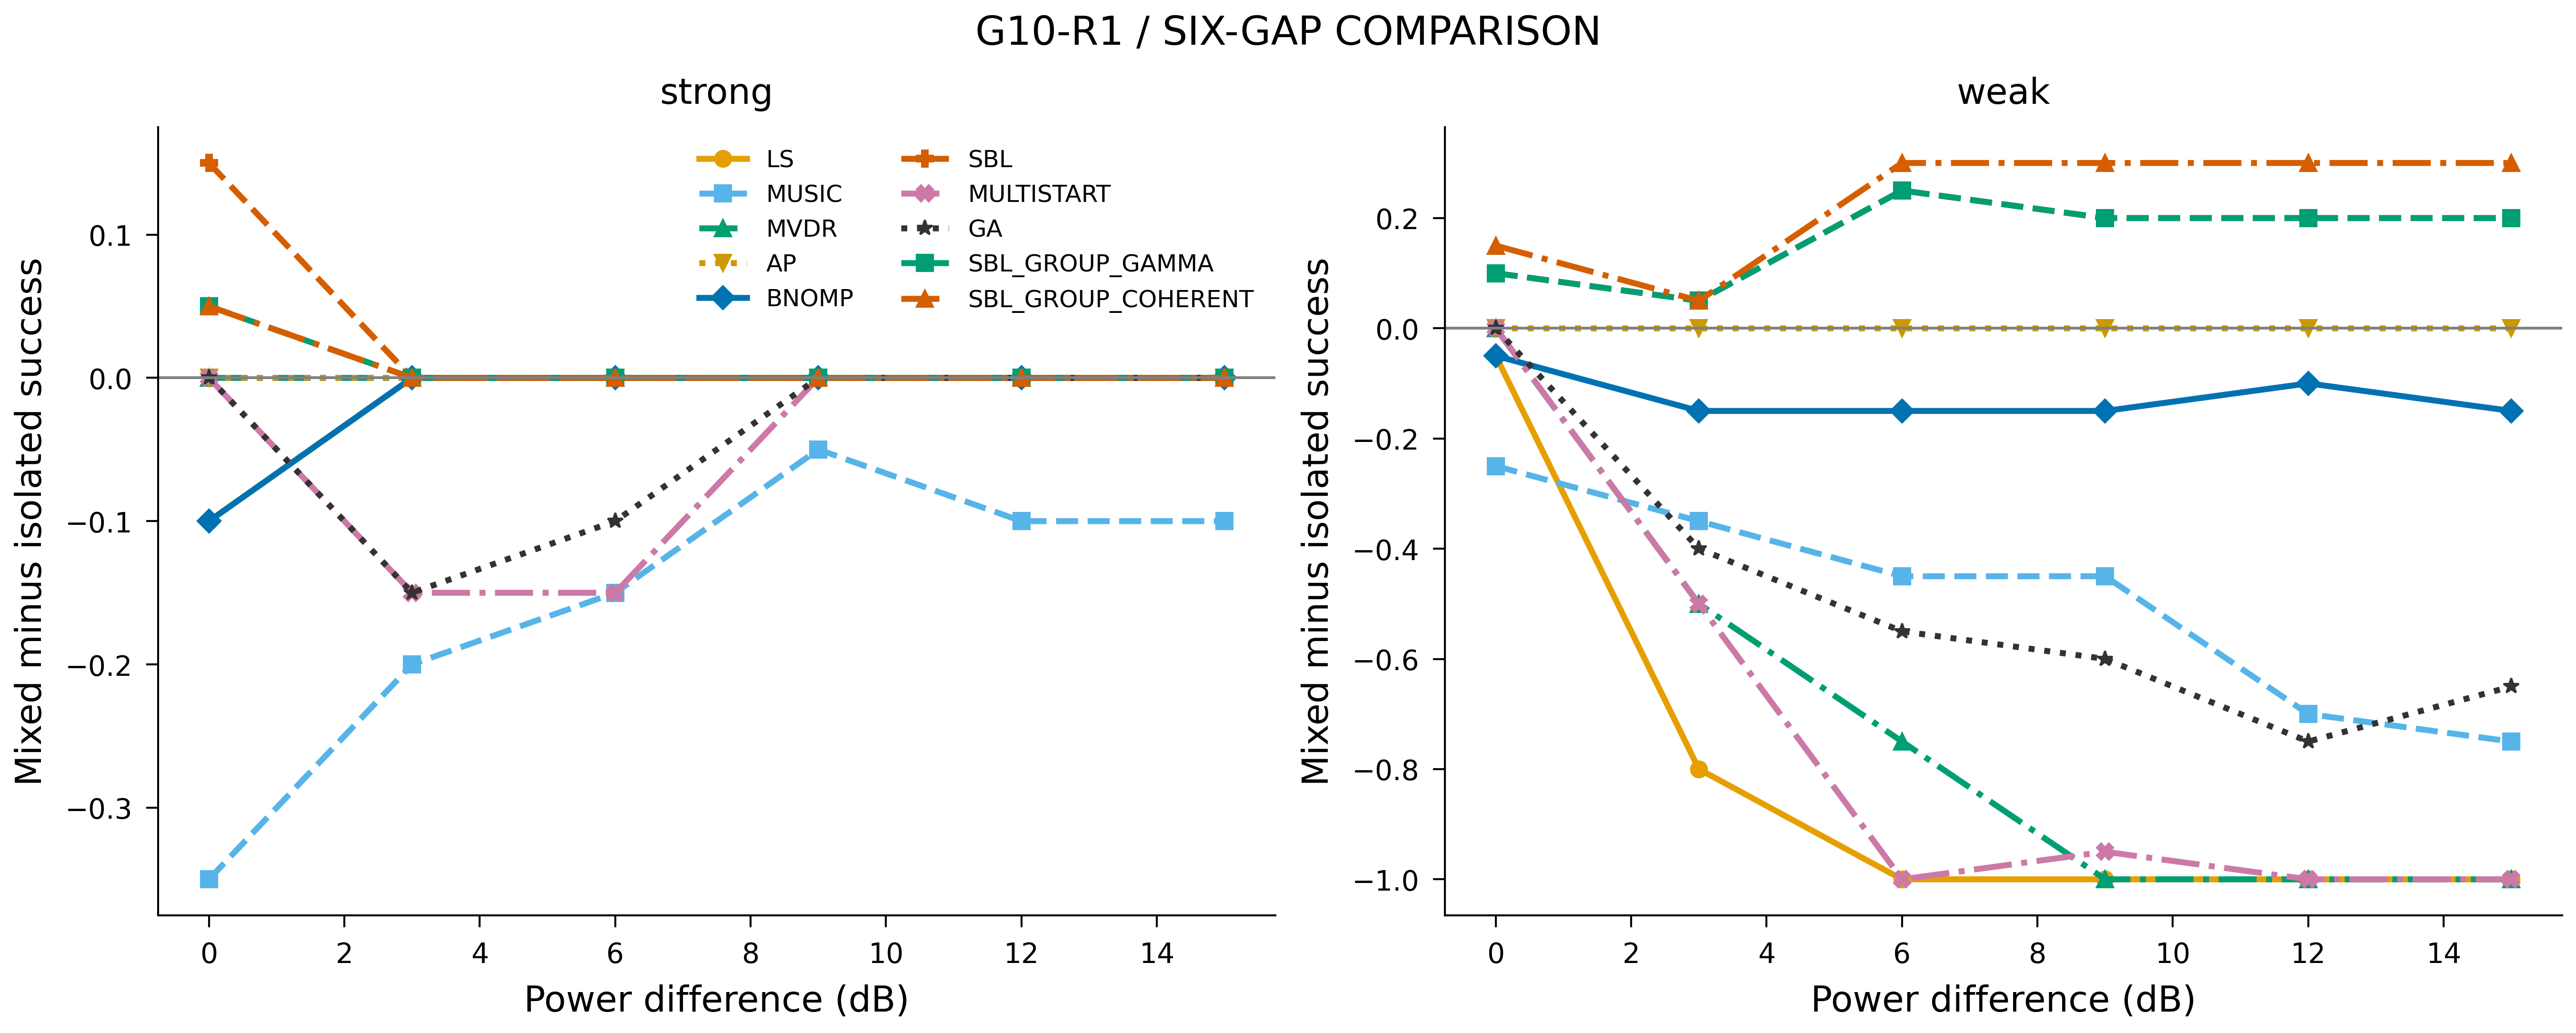

Data behind this chart, as committed beside it:
method, group, realization, gap_db, target, single_success, mixed_success, difference
AP, 0, 100, 0.0, weak, 1, 1, 0
AP, 0, 100, 0.0, strong, 1, 1, 0
BNOMP, 0, 100, 0.0, weak, 1, 1, 0
BNOMP, 0, 100, 0.0, strong, 1, 1, 0
GA, 0, 100, 0.0, weak, 1, 1, 0
GA, 0, 100, 0.0, strong, 1, 1, 0
LS, 0, 100, 0.0, weak, 1, 1, 0
LS, 0, 100, 0.0, strong, 1, 1, 0
MULTISTART, 0, 100, 0.0, weak, 1, 1, 0
MULTISTART, 0, 100, 0.0, strong, 1, 1, 0
MUSIC, 0, 100, 0.0, weak, 1, 1, 0
MUSIC, 0, 100, 0.0, strong, 1, 1, 0
MVDR, 0, 100, 0.0, weak, 1, 1, 0
MVDR, 0, 100, 0.0, strong, 1, 1, 0
SBL, 0, 100, 0.0, weak, 1, 1, 0
SBL, 0, 100, 0.0, strong, 1, 1, 0
AP, 0, 100, 12.0, weak, 1, 1, 0
AP, 0, 100, 12.0, strong, 1, 1, 0
BNOMP, 0, 100, 12.0, weak, 1, 1, 0
BNOMP, 0, 100, 12.0, strong, 1, 1, 0
GA, 0, 100, 12.0, weak, 1, 0, -1
GA, 0, 100, 12.0, strong, 1, 1, 0
LS, 0, 100, 12.0, weak, 1, 0, -1
LS, 0, 100, 12.0, strong, 1, 1, 0
MULTISTART, 0, 100, 12.0, weak, 1, 0, -1
MULTISTART, 0, 100, 12.0, strong, 1, 1, 0
MUSIC, 0, 100, 12.0, weak, 1, 0, -1
MUSIC, 0, 100, 12.0, strong, 1, 1, 0
MVDR, 0, 100, 12.0, weak, 1, 0, -1
MVDR, 0, 100, 12.0, strong, 1, 1, 0
SBL, 0, 100, 12.0, weak, 1, 1, 0
SBL, 0, 100, 12.0, strong, 1, 1, 0
AP, 0, 100, 15.0, weak, 1, 1, 0
AP, 0, 100, 15.0, strong, 1, 1, 0
BNOMP, 0, 100, 15.0, weak, 1, 1, 0
BNOMP, 0, 100, 15.0, strong, 1, 1, 0
GA, 0, 100, 15.0, weak, 1, 0, -1
GA, 0, 100, 15.0, strong, 1, 1, 0
LS, 0, 100, 15.0, weak, 1, 0, -1
LS, 0, 100, 15.0, strong, 1, 1, 0
MULTISTART, 0, 100, 15.0, weak, 1, 0, -1
MULTISTART, 0, 100, 15.0, strong, 1, 1, 0
MUSIC, 0, 100, 15.0, weak, 1, 0, -1
MUSIC, 0, 100, 15.0, strong, 1, 1, 0
MVDR, 0, 100, 15.0, weak, 1, 0, -1
MVDR, 0, 100, 15.0, strong, 1, 1, 0
SBL, 0, 100, 15.0, weak, 1, 1, 0
SBL, 0, 100, 15.0, strong, 1, 1, 0
AP, 0, 100, 3.0, weak, 1, 1, 0
AP, 0, 100, 3.0, strong, 1, 1, 0
BNOMP, 0, 100, 3.0, weak, 1, 1, 0
BNOMP, 0, 100, 3.0, strong, 1, 1, 0
GA, 0, 100, 3.0, weak, 1, 1, 0
GA, 0, 100, 3.0, strong, 1, 1, 0
LS, 0, 100, 3.0, weak, 1, 0, -1
LS, 0, 100, 3.0, strong, 1, 1, 0
MULTISTART, 0, 100, 3.0, weak, 1, 1, 0
MULTISTART, 0, 100, 3.0, strong, 1, 1, 0
MUSIC, 0, 100, 3.0, weak, 1, 1, 0
MUSIC, 0, 100, 3.0, strong, 1, 1, 0
... 2,340 more rows
